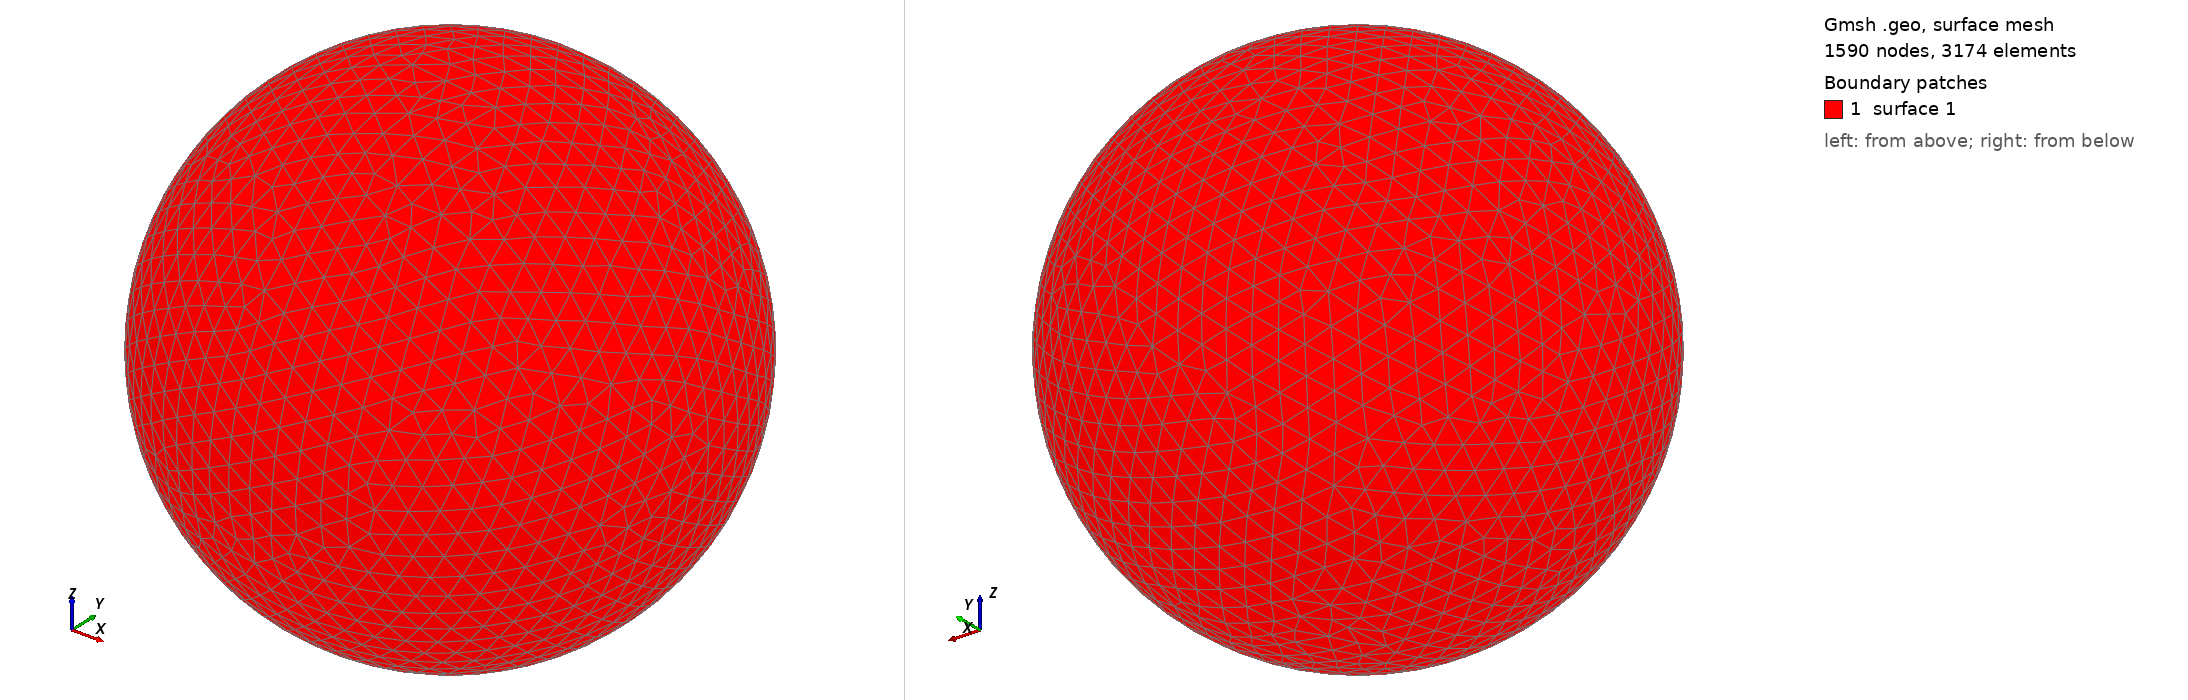

Gmsh geometry script, surface-meshed: 1590 nodes, 3174 surface elements. Boundary patches (legend numbers): 1 surface 1. Left view from above one corner, right view from below the opposite corner. The script declares no physical surfaces, so the legend lists its geometric surfaces. The drawing asked Gmsh for element sizes between 1% and 20% of the model's largest extent; the script's own settings can give other sizes.

=== shot1070.geo (drawn) ===
SetFactory("OpenCASCADE");
Point(1) = {0,0,0,0};
Sphere(1) = {0,0,0,0.01621000};
MeshSize{ PointsOf{ Surface{:}; } } = 0.001621000;
Mesh.ElementOrder=1;
Mesh.Format=39;
